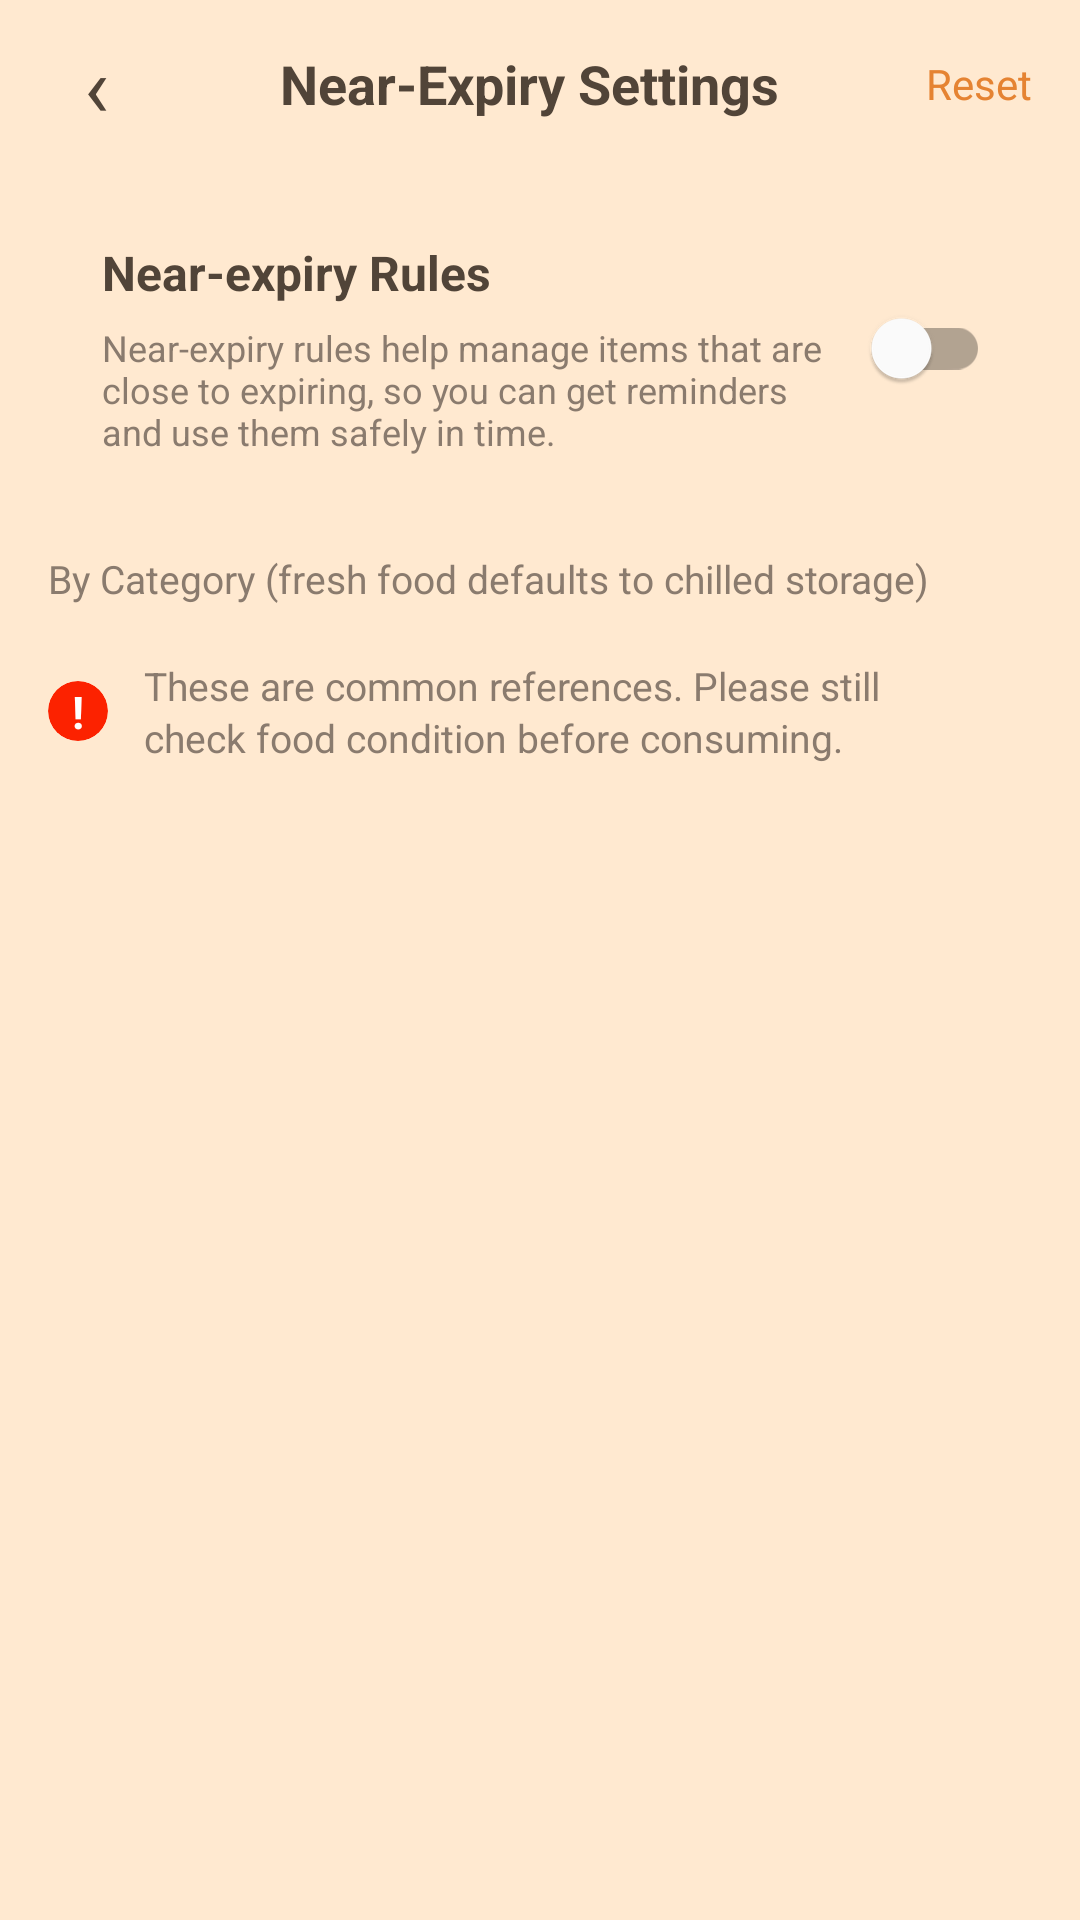

The Android layout XML behind this screen, and the referenced resources:
<!-- AndroidManifest.xml: application theme Theme.FoodTracker -->
<!-- res/layout/activity_near_expiry_config.xml -->
<?xml version="1.0" encoding="utf-8"?>
<androidx.constraintlayout.widget.ConstraintLayout
    xmlns:android="http://schemas.android.com/apk/res/android"
    xmlns:app="http://schemas.android.com/apk/res-auto"
    android:id="@+id/main"
    android:layout_width="match_parent"
    android:layout_height="match_parent"
    android:background="@color/page_bg">

    <LinearLayout
        android:id="@+id/topBar"
        android:layout_width="0dp"
        android:layout_height="56dp"
        android:orientation="horizontal"
        android:gravity="center_vertical"
        android:paddingStart="12dp"
        android:paddingEnd="12dp"
        app:layout_constraintTop_toTopOf="parent"
        app:layout_constraintStart_toStartOf="parent"
        app:layout_constraintEnd_toEndOf="parent">

        <TextView
            android:id="@+id/btnBack"
            android:layout_width="40dp"
            android:layout_height="40dp"
            android:gravity="center"
            android:text="‹"
            android:textColor="@color/text_main"
            android:textSize="28sp" />

        <TextView
            android:layout_width="0dp"
            android:layout_height="wrap_content"
            android:layout_weight="1"
            android:gravity="center"
            android:text="Near-Expiry Settings"
            android:textColor="@color/text_main"
            android:textSize="18sp"
            android:textStyle="bold" />

        <TextView
            android:id="@+id/btnReset"
            android:layout_width="wrap_content"
            android:layout_height="40dp"
            android:gravity="center"
            android:text="Reset"
            android:textColor="@color/accent_orange"
            android:textSize="14sp"
            android:paddingStart="8dp"
            android:paddingEnd="4dp" />

    </LinearLayout>

    <ScrollView
        android:layout_width="0dp"
        android:layout_height="0dp"
        android:fillViewport="true"
        android:overScrollMode="never"
        android:paddingStart="16dp"
        android:paddingEnd="16dp"
        android:paddingBottom="24dp"
        app:layout_constraintTop_toBottomOf="@id/topBar"
        app:layout_constraintBottom_toBottomOf="parent"
        app:layout_constraintStart_toStartOf="parent"
        app:layout_constraintEnd_toEndOf="parent">

        <LinearLayout
            android:layout_width="match_parent"
            android:layout_height="wrap_content"
            android:orientation="vertical"
            android:paddingTop="10dp">

            <LinearLayout
                android:layout_width="match_parent"
                android:layout_height="wrap_content"
                android:background="#ffe9d0"
                android:orientation="vertical">

                <LinearLayout
                    android:layout_width="match_parent"
                    android:layout_height="wrap_content"
                    android:gravity="center_vertical"
                    android:orientation="horizontal"
                    android:paddingStart="18dp"
                    android:paddingEnd="14dp"
                    android:paddingTop="14dp"
                    android:paddingBottom="14dp">

                    <LinearLayout
                        android:layout_width="0dp"
                        android:layout_height="wrap_content"
                        android:layout_weight="1"
                        android:orientation="vertical">

                        <TextView
                            android:layout_width="match_parent"
                            android:layout_height="wrap_content"
                            android:text="Near-expiry Rules"
                            android:textColor="@color/text_main"
                            android:textSize="16sp"
                            android:textStyle="bold" />

                        <TextView
                            android:layout_width="match_parent"
                            android:layout_height="wrap_content"
                            android:text="Near-expiry rules help manage items that are close to expiring, so you can get reminders and use them safely in time."
                            android:textColor="@color/text_second"
                            android:textSize="12sp"
                            android:layout_marginTop="6dp" />

                    </LinearLayout>

                    <androidx.appcompat.widget.SwitchCompat
                        android:id="@+id/switchEnabled"
                        android:layout_width="wrap_content"
                        android:layout_height="wrap_content"
                        app:thumbTint="@color/switch_thumb_tint"
                        app:trackTint="@color/switch_track_tint" />

                </LinearLayout>

            </LinearLayout>

            <TextView
                android:layout_width="match_parent"
                android:layout_height="wrap_content"
                android:text="By Category (fresh food defaults to chilled storage)"
                android:textColor="@color/text_second"
                android:textSize="13sp"
                android:layout_marginTop="18dp"
                android:layout_marginBottom="6dp" />

            <LinearLayout
                android:layout_width="match_parent"
                android:layout_height="wrap_content"
                android:background="#ffe9d0"
                android:gravity="center_vertical"
                android:orientation="horizontal"
                android:paddingStart="0dp"
                android:paddingEnd="14dp"
                android:paddingTop="12dp"
                android:paddingBottom="12dp"
                android:layout_marginBottom="10dp">

                <androidx.cardview.widget.CardView
                    android:layout_width="20dp"
                    android:layout_height="20dp"
                    app:cardCornerRadius="14dp"
                    app:cardBackgroundColor="#FC2200"
                    app:cardElevation="0dp">

                    <TextView
                        android:layout_width="match_parent"
                        android:layout_height="match_parent"
                        android:gravity="center"
                        android:text="!"
                        android:textColor="#FFFFFF"
                        android:textSize="15sp"
                        android:textStyle="bold" />
                </androidx.cardview.widget.CardView>

                <TextView
                    android:layout_width="0dp"
                    android:layout_height="wrap_content"
                    android:layout_weight="1"
                    android:layout_marginStart="12dp"
                    android:text="These are common references. Please still check food condition before consuming."
                    android:textColor="@color/text_second"
                    android:textSize="13sp"
                    android:lineSpacingExtra="2dp" />
            </LinearLayout>

            <LinearLayout
                android:id="@+id/rows_container"
                android:layout_width="match_parent"
                android:layout_height="wrap_content"
                android:background="#ffe9d0"
                android:orientation="vertical" />

        </LinearLayout>

    </ScrollView>

</androidx.constraintlayout.widget.ConstraintLayout>
<!-- resources referenced by this layout -->
<resources>
  <color name="accent_orange">#E58332</color>
  <color name="page_bg">#FFE9D0</color>
  <color name="text_main">#514438</color>
  <color name="text_second">#8A7B6E</color>
  <style name="Theme.FoodTracker" parent="Base.Theme.FoodTracker" />
  <style name="Base.Theme.FoodTracker" parent="Theme.Material3.DayNight.NoActionBar">
          
          <item name="colorPrimary">@color/accent_orange</item>
          <item name="colorSecondary">@color/accent_orange</item>
          <item name="colorTertiary">@color/accent_orange</item>
          <item name="colorOnPrimary">@color/white</item>
          <item name="colorOnSecondary">@color/white</item>
          <item name="colorOnTertiary">@color/white</item>
          <item name="colorControlActivated">@color/accent_orange</item>
          <item name="colorAccent">@color/accent_orange</item>
          <item name="colorSecondaryContainer">#ffe9d0</item>
      </style>
  <color name="white">#FFFFFFFF</color>
</resources>
